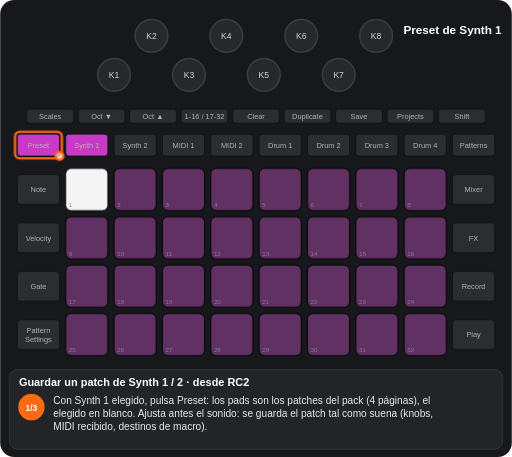
t = 0.00 s
t = 1.25 s: frame unchanged from t = 0.00 s, image omitted
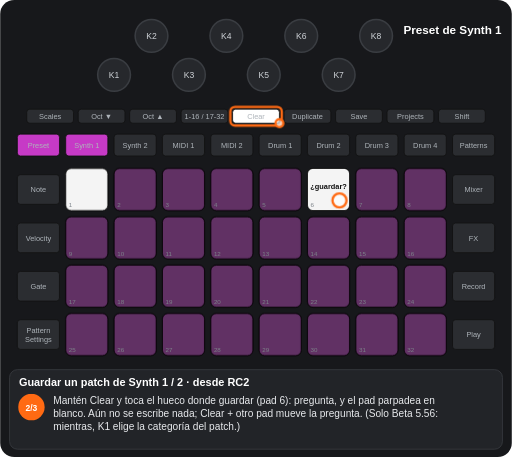
t = 2.50 s
t = 3.75 s: frame unchanged from t = 2.50 s, image omitted
t = 5.00 s: frame unchanged from t = 2.50 s, image omitted
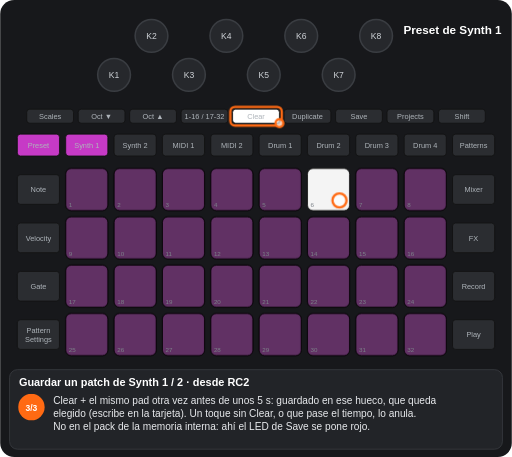
t = 6.25 s

The animated SVG that drew these frames (rendered in a browser with its animation timeline set to each time). Animation: 7 CSS @keyframes rules; one cycle of 7.50 s, repeats indefinitely.

<svg xmlns="http://www.w3.org/2000/svg" viewBox="0 0 656 586" width="656" height="586" font-family="Arial, Helvetica, sans-serif" role="img" aria-label="Guardar un patch de Synth 1 / 2 · desde RC2"><title>Guardar un patch de Synth 1 / 2 · desde RC2</title><style>.kb{fill:#26282c;stroke:#3a3d42;stroke-width:2}.kt{font-size:11px;fill:#cfd3d8;text-anchor:middle}.u{fill:#2b2d31;stroke:#111}.bt{font-size:9.5px;fill:#aeb4ba;text-anchor:middle}.pn{font-size:8px;fill:#7d838a}.pl{font-size:9.5px;font-weight:bold;text-anchor:middle}.kl{font-size:10px;fill:#cfd3d8;text-anchor:middle}.fg{fill:#fff;fill-opacity:.7;stroke:#ff6a13;stroke-width:3}.fo{fill:none;stroke:#ff6a13;stroke-width:3}.ta{fill:none;stroke:#ff6a13;stroke-width:3}.vw{font-size:15px;font-weight:bold;fill:#fff;text-anchor:middle}.ti{font-size:14px;font-weight:bold;fill:#fff}.cp{font-size:13px;fill:#e8eaed}.sn{font-size:11px;font-weight:bold;fill:#fff;text-anchor:middle}.b{animation:b .6s step-end infinite}@keyframes b{0%{opacity:1}50%{opacity:0}100%{opacity:0}}.v{animation:v 1.2s ease-in-out infinite}@keyframes v{0%{opacity:1}50%{opacity:.3}100%{opacity:1}}.g0{animation:kg0 7500ms step-end infinite}@keyframes kg0{0%{opacity:1}66.667%{opacity:0}100%{opacity:0}}.g1{animation:kg1 7500ms step-end infinite}@keyframes kg1{0%{opacity:1}33.333%{opacity:0}100%{opacity:0}}.g2{animation:kg2 7500ms step-end infinite;opacity:0}@keyframes kg2{0%{opacity:0}33.333%{opacity:1}66.667%{opacity:0}100%{opacity:0}}.g3{animation:kg3 7500ms step-end infinite;opacity:0}@keyframes kg3{0%{opacity:0}66.667%{opacity:1}100%{opacity:1}}.g4{animation:kg4 7500ms step-end infinite;opacity:0}@keyframes kg4{0%{opacity:0}33.333%{opacity:1}100%{opacity:1}}</style><rect width="656" height="586" rx="18" fill="#17181b"/><circle cx="146" cy="96" r="21" class="kb"/><text x="146" y="100" class="kt">K1</text><circle cx="194" cy="46" r="21" class="kb"/><text x="194" y="50" class="kt">K2</text><circle cx="242" cy="96" r="21" class="kb"/><text x="242" y="100" class="kt">K3</text><circle cx="290" cy="46" r="21" class="kb"/><text x="290" y="50" class="kt">K4</text><circle cx="338" cy="96" r="21" class="kb"/><text x="338" y="100" class="kt">K5</text><circle cx="386" cy="46" r="21" class="kb"/><text x="386" y="50" class="kt">K6</text><circle cx="434" cy="96" r="21" class="kb"/><text x="434" y="100" class="kt">K7</text><circle cx="482" cy="46" r="21" class="kb"/><text x="482" y="50" class="kt">K8</text><rect x="34" y="140" width="60" height="18" rx="4" class="u"/><text x="64" y="152.5" class="bt">Scales</text><rect x="100" y="140" width="60" height="18" rx="4" class="u"/><text x="130" y="152.5" class="bt">Oct ▼</text><rect x="166" y="140" width="60" height="18" rx="4" class="u"/><text x="196" y="152.5" class="bt">Oct ▲</text><rect x="232" y="140" width="60" height="18" rx="4" class="u"/><text x="262" y="152.5" class="bt">1-16 / 17-32</text><rect x="298" y="140" width="60" height="18" rx="4" class="u"/><text x="328" y="152.5" class="bt">Clear</text><rect x="364" y="140" width="60" height="18" rx="4" class="u"/><text x="394" y="152.5" class="bt">Duplicate</text><rect x="430" y="140" width="60" height="18" rx="4" class="u"/><text x="460" y="152.5" class="bt">Save</text><rect x="496" y="140" width="60" height="18" rx="4" class="u"/><text x="526" y="152.5" class="bt">Projects</text><rect x="562" y="140" width="60" height="18" rx="4" class="u"/><text x="592" y="152.5" class="bt">Shift</text><rect x="22" y="172" width="54" height="28" rx="4" class="u"/><text x="49" y="189.5" class="bt">Preset</text><rect x="84" y="172" width="54" height="28" rx="4" class="u"/><text x="111" y="189.5" class="bt">Synth 1</text><rect x="146" y="172" width="54" height="28" rx="4" class="u"/><text x="173" y="189.5" class="bt">Synth 2</text><rect x="208" y="172" width="54" height="28" rx="4" class="u"/><text x="235" y="189.5" class="bt">MIDI 1</text><rect x="270" y="172" width="54" height="28" rx="4" class="u"/><text x="297" y="189.5" class="bt">MIDI 2</text><rect x="332" y="172" width="54" height="28" rx="4" class="u"/><text x="359" y="189.5" class="bt">Drum 1</text><rect x="394" y="172" width="54" height="28" rx="4" class="u"/><text x="421" y="189.5" class="bt">Drum 2</text><rect x="456" y="172" width="54" height="28" rx="4" class="u"/><text x="483" y="189.5" class="bt">Drum 3</text><rect x="518" y="172" width="54" height="28" rx="4" class="u"/><text x="545" y="189.5" class="bt">Drum 4</text><rect x="580" y="172" width="54" height="28" rx="4" class="u"/><text x="607" y="189.5" class="bt">Patterns</text><rect x="22" y="224" width="54" height="38" rx="4" class="u"/><text x="49" y="246.5" class="bt">Note</text><rect x="580" y="224" width="54" height="38" rx="4" class="u"/><text x="607" y="246.5" class="bt">Mixer</text><rect x="22" y="286" width="54" height="38" rx="4" class="u"/><text x="49" y="308.5" class="bt">Velocity</text><rect x="580" y="286" width="54" height="38" rx="4" class="u"/><text x="607" y="308.5" class="bt">FX</text><rect x="22" y="348" width="54" height="38" rx="4" class="u"/><text x="49" y="370.5" class="bt">Gate</text><rect x="580" y="348" width="54" height="38" rx="4" class="u"/><text x="607" y="370.5" class="bt">Record</text><rect x="22" y="410" width="54" height="38" rx="4" class="u"/><text x="49" y="427" class="bt">Pattern</text><text x="49" y="438" class="bt">Settings</text><rect x="580" y="410" width="54" height="38" rx="4" class="u"/><text x="607" y="432.5" class="bt">Play</text><rect x="84" y="216" width="54" height="54" rx="7" class="u"/><rect x="146" y="216" width="54" height="54" rx="7" class="u"/><rect x="208" y="216" width="54" height="54" rx="7" class="u"/><rect x="270" y="216" width="54" height="54" rx="7" class="u"/><rect x="332" y="216" width="54" height="54" rx="7" class="u"/><rect x="394" y="216" width="54" height="54" rx="7" class="u"/><rect x="456" y="216" width="54" height="54" rx="7" class="u"/><rect x="518" y="216" width="54" height="54" rx="7" class="u"/><rect x="84" y="278" width="54" height="54" rx="7" class="u"/><rect x="146" y="278" width="54" height="54" rx="7" class="u"/><rect x="208" y="278" width="54" height="54" rx="7" class="u"/><rect x="270" y="278" width="54" height="54" rx="7" class="u"/><rect x="332" y="278" width="54" height="54" rx="7" class="u"/><rect x="394" y="278" width="54" height="54" rx="7" class="u"/><rect x="456" y="278" width="54" height="54" rx="7" class="u"/><rect x="518" y="278" width="54" height="54" rx="7" class="u"/><rect x="84" y="340" width="54" height="54" rx="7" class="u"/><rect x="146" y="340" width="54" height="54" rx="7" class="u"/><rect x="208" y="340" width="54" height="54" rx="7" class="u"/><rect x="270" y="340" width="54" height="54" rx="7" class="u"/><rect x="332" y="340" width="54" height="54" rx="7" class="u"/><rect x="394" y="340" width="54" height="54" rx="7" class="u"/><rect x="456" y="340" width="54" height="54" rx="7" class="u"/><rect x="518" y="340" width="54" height="54" rx="7" class="u"/><rect x="84" y="402" width="54" height="54" rx="7" class="u"/><rect x="146" y="402" width="54" height="54" rx="7" class="u"/><rect x="208" y="402" width="54" height="54" rx="7" class="u"/><rect x="270" y="402" width="54" height="54" rx="7" class="u"/><rect x="332" y="402" width="54" height="54" rx="7" class="u"/><rect x="394" y="402" width="54" height="54" rx="7" class="u"/><rect x="456" y="402" width="54" height="54" rx="7" class="u"/><rect x="518" y="402" width="54" height="54" rx="7" class="u"/><g class="g0"><rect x="84" y="216" width="54" height="54" rx="7" fill="#ffffff" fill-opacity="0.95" stroke="#000"/></g><rect x="146" y="216" width="54" height="54" rx="7" fill="#c63ac6" fill-opacity="0.35" stroke="#000"/><rect x="208" y="216" width="54" height="54" rx="7" fill="#c63ac6" fill-opacity="0.35" stroke="#000"/><rect x="270" y="216" width="54" height="54" rx="7" fill="#c63ac6" fill-opacity="0.35" stroke="#000"/><rect x="332" y="216" width="54" height="54" rx="7" fill="#c63ac6" fill-opacity="0.35" stroke="#000"/><rect x="456" y="216" width="54" height="54" rx="7" fill="#c63ac6" fill-opacity="0.35" stroke="#000"/><rect x="518" y="216" width="54" height="54" rx="7" fill="#c63ac6" fill-opacity="0.35" stroke="#000"/><rect x="84" y="278" width="54" height="54" rx="7" fill="#c63ac6" fill-opacity="0.35" stroke="#000"/><rect x="146" y="278" width="54" height="54" rx="7" fill="#c63ac6" fill-opacity="0.35" stroke="#000"/><rect x="208" y="278" width="54" height="54" rx="7" fill="#c63ac6" fill-opacity="0.35" stroke="#000"/><rect x="270" y="278" width="54" height="54" rx="7" fill="#c63ac6" fill-opacity="0.35" stroke="#000"/><rect x="332" y="278" width="54" height="54" rx="7" fill="#c63ac6" fill-opacity="0.35" stroke="#000"/><rect x="394" y="278" width="54" height="54" rx="7" fill="#c63ac6" fill-opacity="0.35" stroke="#000"/><rect x="456" y="278" width="54" height="54" rx="7" fill="#c63ac6" fill-opacity="0.35" stroke="#000"/><rect x="518" y="278" width="54" height="54" rx="7" fill="#c63ac6" fill-opacity="0.35" stroke="#000"/><rect x="84" y="340" width="54" height="54" rx="7" fill="#c63ac6" fill-opacity="0.35" stroke="#000"/><rect x="146" y="340" width="54" height="54" rx="7" fill="#c63ac6" fill-opacity="0.35" stroke="#000"/><rect x="208" y="340" width="54" height="54" rx="7" fill="#c63ac6" fill-opacity="0.35" stroke="#000"/><rect x="270" y="340" width="54" height="54" rx="7" fill="#c63ac6" fill-opacity="0.35" stroke="#000"/><rect x="332" y="340" width="54" height="54" rx="7" fill="#c63ac6" fill-opacity="0.35" stroke="#000"/><rect x="394" y="340" width="54" height="54" rx="7" fill="#c63ac6" fill-opacity="0.35" stroke="#000"/><rect x="456" y="340" width="54" height="54" rx="7" fill="#c63ac6" fill-opacity="0.35" stroke="#000"/><rect x="518" y="340" width="54" height="54" rx="7" fill="#c63ac6" fill-opacity="0.35" stroke="#000"/><rect x="84" y="402" width="54" height="54" rx="7" fill="#c63ac6" fill-opacity="0.35" stroke="#000"/><rect x="146" y="402" width="54" height="54" rx="7" fill="#c63ac6" fill-opacity="0.35" stroke="#000"/><rect x="208" y="402" width="54" height="54" rx="7" fill="#c63ac6" fill-opacity="0.35" stroke="#000"/><rect x="270" y="402" width="54" height="54" rx="7" fill="#c63ac6" fill-opacity="0.35" stroke="#000"/><rect x="332" y="402" width="54" height="54" rx="7" fill="#c63ac6" fill-opacity="0.35" stroke="#000"/><rect x="394" y="402" width="54" height="54" rx="7" fill="#c63ac6" fill-opacity="0.35" stroke="#000"/><rect x="456" y="402" width="54" height="54" rx="7" fill="#c63ac6" fill-opacity="0.35" stroke="#000"/><rect x="518" y="402" width="54" height="54" rx="7" fill="#c63ac6" fill-opacity="0.35" stroke="#000"/><g class="g1"><rect x="394" y="216" width="54" height="54" rx="7" fill="#c63ac6" fill-opacity="0.35" stroke="#000"/></g><g class="g2"><g class="b"><rect x="394" y="216" width="54" height="54" rx="7" fill="#ffffff" fill-opacity="0.95" stroke="#000"/><text x="421" y="242" class="pl" fill="#111">¿guardar?</text></g></g><g class="g3"><rect x="84" y="216" width="54" height="54" rx="7" fill="#c63ac6" fill-opacity="0.35" stroke="#000"/><rect x="394" y="216" width="54" height="54" rx="7" fill="#ffffff" fill-opacity="0.95" stroke="#000"/></g><text x="88" y="266" class="pn">1</text><text x="150" y="266" class="pn">2</text><text x="212" y="266" class="pn">3</text><text x="274" y="266" class="pn">4</text><text x="336" y="266" class="pn">5</text><text x="398" y="266" class="pn">6</text><text x="460" y="266" class="pn">7</text><text x="522" y="266" class="pn">8</text><text x="88" y="328" class="pn">9</text><text x="150" y="328" class="pn">10</text><text x="212" y="328" class="pn">11</text><text x="274" y="328" class="pn">12</text><text x="336" y="328" class="pn">13</text><text x="398" y="328" class="pn">14</text><text x="460" y="328" class="pn">15</text><text x="522" y="328" class="pn">16</text><text x="88" y="390" class="pn">17</text><text x="150" y="390" class="pn">18</text><text x="212" y="390" class="pn">19</text><text x="274" y="390" class="pn">20</text><text x="336" y="390" class="pn">21</text><text x="398" y="390" class="pn">22</text><text x="460" y="390" class="pn">23</text><text x="522" y="390" class="pn">24</text><text x="88" y="452" class="pn">25</text><text x="150" y="452" class="pn">26</text><text x="212" y="452" class="pn">27</text><text x="274" y="452" class="pn">28</text><text x="336" y="452" class="pn">29</text><text x="398" y="452" class="pn">30</text><text x="460" y="452" class="pn">31</text><text x="522" y="452" class="pn">32</text><rect x="84" y="172" width="54" height="28" rx="4" fill="#c63ac6" stroke="#111"/><text x="111" y="189.5" class="bt" fill="#111">Synth 1</text><rect x="22" y="172" width="54" height="28" rx="4" fill="#c63ac6" stroke="#111"/><text x="49" y="189.5" class="bt" fill="#111">Preset</text><g class="g4"><rect x="298" y="140" width="60" height="18" rx="4" fill="#ffffff" stroke="#111"/><text x="328" y="152.5" class="bt" fill="#111">Clear</text></g><text x="580" y="44" class="vw">Preset de Synth 1</text><g class="g1"><rect x="19" y="169" width="60" height="34" rx="6" class="fo"/><circle cx="76" cy="200" r="5" class="fg"/></g><g class="g4"><rect x="295" y="137" width="66" height="24" rx="6" class="fo"/><circle cx="358" cy="158" r="5" class="fg"/><circle cx="435" cy="257" r="9" class="fg"/></g><rect x="12" y="474" width="632" height="102" rx="10" fill="#222428" stroke="#3a3d42"/><text x="24" y="495" class="ti">Guardar un patch de Synth 1 / 2 · desde RC2</text><g class="g1"><circle cx="40" cy="522" r="17" fill="#ff6a13"/><text x="40" y="526.5" class="sn">1/3</text><text x="68" y="518" class="cp">Con Synth 1 elegido, pulsa Preset: los pads son los patches del pack (4 páginas), el</text><text x="68" y="535" class="cp">elegido en blanco. Ajusta antes el sonido: se guarda el patch tal como suena (knobs,</text><text x="68" y="552" class="cp">MIDI recibido, destinos de macro).</text></g><g class="g2"><circle cx="40" cy="522" r="17" fill="#ff6a13"/><text x="40" y="526.5" class="sn">2/3</text><text x="68" y="518" class="cp">Mantén Clear y toca el hueco donde guardar (pad 6): pregunta, y el pad parpadea en</text><text x="68" y="535" class="cp">blanco. Aún no se escribe nada; Clear + otro pad mueve la pregunta. (Solo Beta 5.56:</text><text x="68" y="552" class="cp">mientras, K1 elige la categoría del patch.)</text></g><g class="g3"><circle cx="40" cy="522" r="17" fill="#ff6a13"/><text x="40" y="526.5" class="sn">3/3</text><text x="68" y="518" class="cp">Clear + el mismo pad otra vez antes de unos 5 s: guardado en ese hueco, que queda</text><text x="68" y="535" class="cp">elegido (escribe en la tarjeta). Un toque sin Clear, o que pase el tiempo, lo anula.</text><text x="68" y="552" class="cp">No en el pack de la memoria interna: ahí el LED de Save se pone rojo.</text></g></svg>
